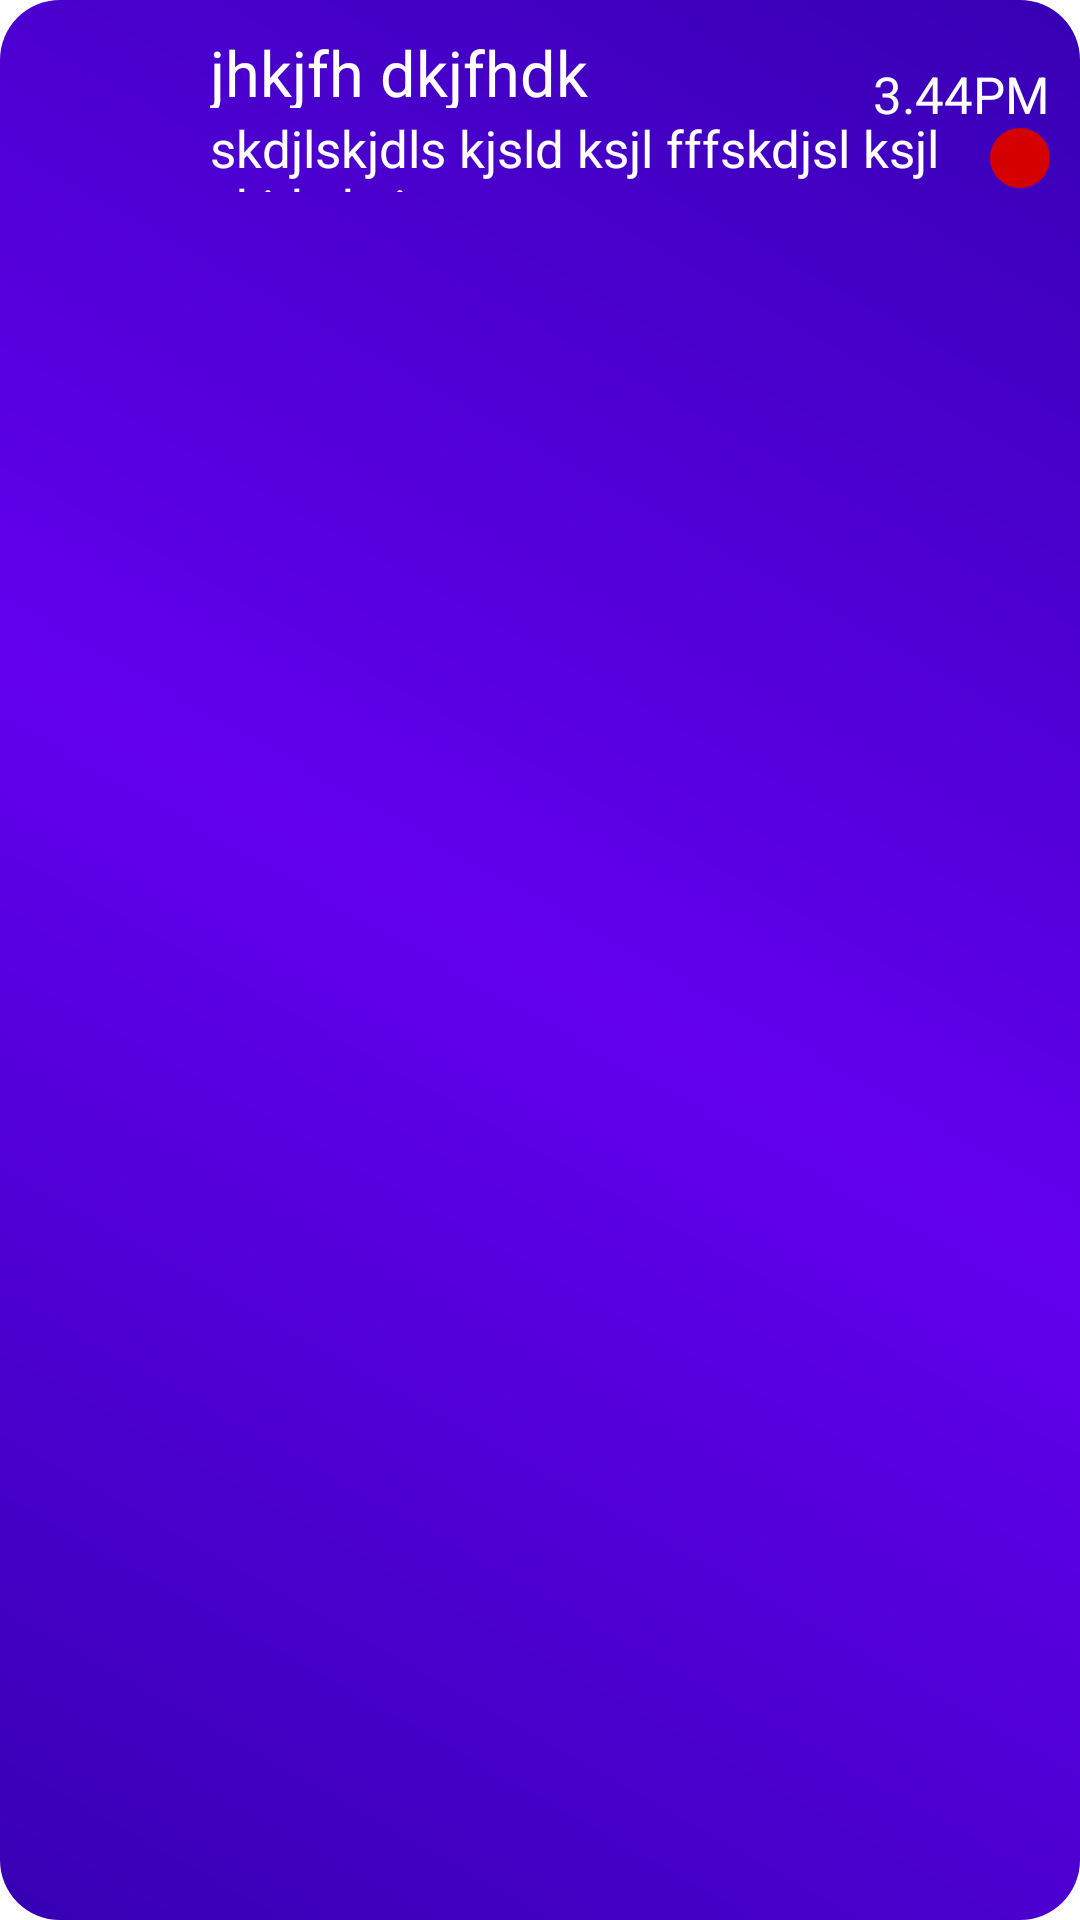

Here is an Android app screen rendered from its layout file. Give the layout XML and the strings, colors and styles it references.
<!-- AndroidManifest.xml: application theme Theme.MyApplication -->
<!-- res/layout/chat_list.xml -->
<?xml version="1.0" encoding="utf-8"?>
<RelativeLayout xmlns:android="http://schemas.android.com/apk/res/android"
    android:layout_width="match_parent"
    android:layout_height="80dp"
    android:id="@+id/chatLayout"
    android:layout_marginTop="10dp"
    android:layout_marginStart="10dp"
    android:layout_marginEnd="10dp"
    android:background="@drawable/message"
    android:padding="10dp">

    <ImageView
        android:id="@+id/imgUser"
        android:layout_width="55dp"
        android:layout_height="55dp"
        android:src="@drawable/profile_pic"
        />

    <TextView
        android:id="@+id/tvChatName"
        android:layout_width="wrap_content"
        android:layout_height="wrap_content"
        android:layout_marginStart="60dp"
        android:text="jhkjfh dkjfhdk jffffdhfk djhfkd fhkjkfh jfh"
        android:maxHeight="26dp"
        android:maxWidth="200dp"
        android:textColor="@color/white"
        android:textSize="21sp" />

    <TextView
        android:id="@+id/tvRecMsg"
        android:layout_width="wrap_content"
        android:layout_height="wrap_content"
        android:layout_below="@+id/tvChatName"
        android:layout_marginStart="60dp"
        android:layout_marginTop="2dp"
        android:maxWidth="250dp"
        android:maxHeight="26dp"
        android:text="skdjlskjdls kjsld ksjl fffskdjsl ksjl skjds ksj"
        android:textColor="@color/white"
        android:textSize="17sp"


        />
    <TextView
        android:id="@+id/tvRecTime"
        android:layout_width="wrap_content"
        android:layout_height="wrap_content"
        android:layout_marginTop="10dp"
        android:text="3.44PM"
        android:textColor="@color/white"
        android:layout_alignParentEnd="true"
        android:textSize="17sp"
        />
    <TextView
        android:id="@+id/tvMsgCount"
        android:layout_below="@+id/tvRecTime"
        android:layout_alignParentEnd="true"
        android:layout_width="20dp"
        android:layout_height="20dp"
        android:textAlignment="center"
        android:textColor="@color/black"
        android:backgroundTint="@color/red"
        android:background="@drawable/circle"
        />

</RelativeLayout>
<!-- resources referenced by this layout -->
<resources>
  <color name="black">#FF000000</color>
  <color name="red">#D50000</color>
  <color name="white">#FFFFFF</color>
  <!-- drawable circle (drawable) -->
  <?xml version="1.0" encoding="utf-8"?>
  <shape xmlns:android="http://schemas.android.com/apk/res/android">
  
  
  <solid android:color="@color/purple_200"/>
  <corners android:radius="300dp"/>
  </shape>
  <!-- drawable message (drawable) -->
  <?xml version="1.0" encoding="utf-8"?>
  <shape xmlns:android="http://schemas.android.com/apk/res/android">
  
      <corners android:radius="20dp"/>
      
      <gradient
          android:angle="45"
          android:startColor="@color/purple_700"
          android:centerColor="@color/purple_500"
          android:endColor="@color/purple_700"/>
  </shape>
  <style name="Theme.MyApplication" parent="Theme.MaterialComponents.DayNight.NoActionBar">
          
          <item name="colorPrimary">@color/purple_500</item>
          <item name="colorPrimaryVariant">@color/purple_200</item>
          <item name="colorOnPrimary">#FFFFFF</item>
          
          <item name="colorSecondary">@color/teal_200</item>
          <item name="colorSecondaryVariant">@color/teal_700</item>
          <item name="colorOnSecondary">@color/black</item>
          
          <item name="android:statusBarColor">?attr/colorPrimaryVariant</item>
          
      </style>
  <color name="purple_200">#FFBB86FC</color>
  <color name="purple_700">#FF3700B3</color>
  <color name="purple_500">#FF6200EE</color>
  <color name="teal_200">#FF03DAC5</color>
  <color name="teal_700">#FF018786</color>
</resources>
